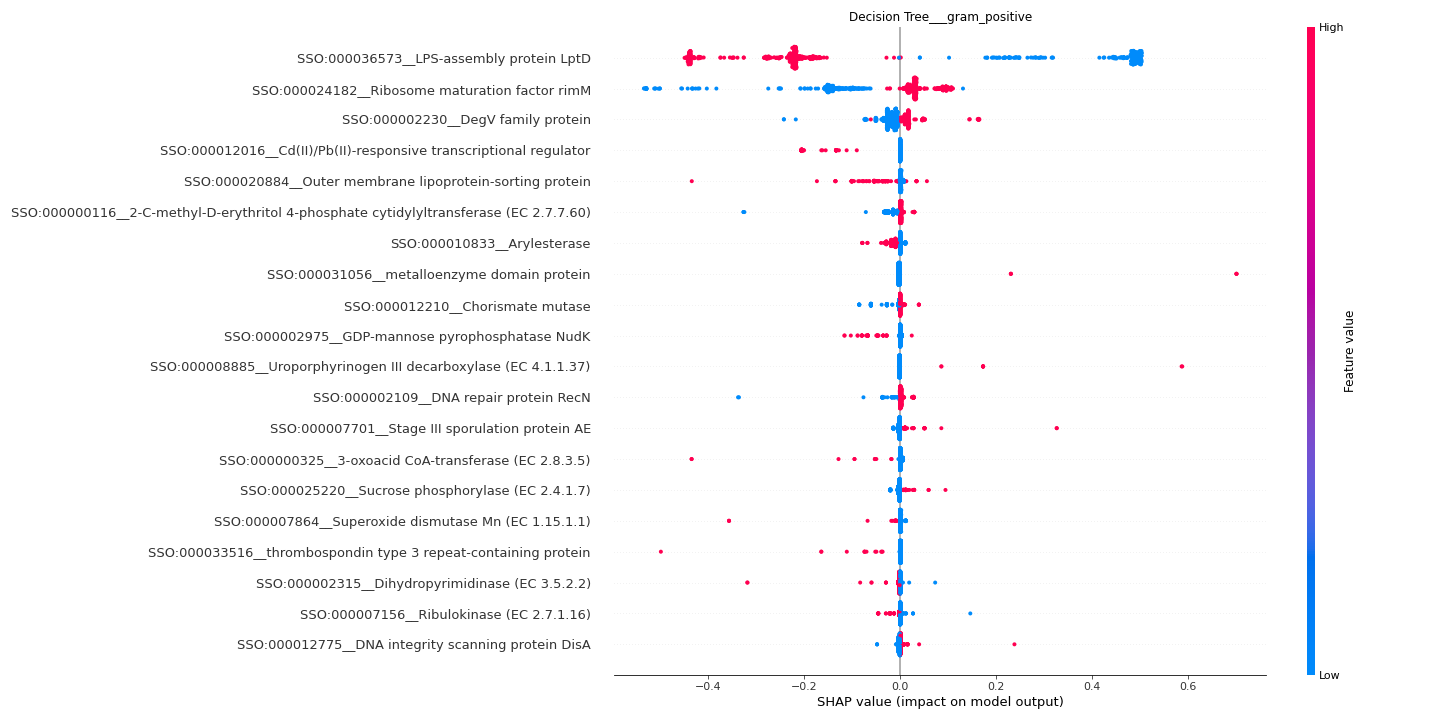

The table this chart was drawn from, first rows:
feature	importance
SSO:000036573__LPS-assembly protein LptD	0.3498
SSO:000024182__Ribosome maturation facto…	0.09152
SSO:000002230__DegV family protein	0.02074
SSO:000012016__Cd(II)/Pb(II)-responsive …	0.01766
SSO:000020884__Outer membrane lipoprotei…	0.01006
SSO:000000116__2-C-methyl-D-erythritol 4…	0.009062
SSO:000010833__Arylesterase	0.007002
SSO:000031056__metalloenzyme domain prot…	0.005753
SSO:000012210__Chorismate mutase	0.005521
SSO:000002975__GDP-mannose pyrophosphata…	0.004437
SSO:000008885__Uroporphyrinogen III deca…	0.004384
SSO:000002109__DNA repair protein RecN	0.004236
SSO:000007701__Stage III sporulation pro…	0.00399
SSO:000000325__3-oxoacid CoA-transferase…	0.003168
SSO:000025220__Sucrose phosphorylase (EC…	0.003
SSO:000007864__Superoxide dismutase Mn (…	0.002842
SSO:000033516__thrombospondin type 3 rep…	0.002688
SSO:000002315__Dihydropyrimidinase (EC 3…	0.002344
SSO:000007156__Ribulokinase (EC 2.7.1.16…	0.002098
SSO:000012775__DNA integrity scanning pr…	0.001972
